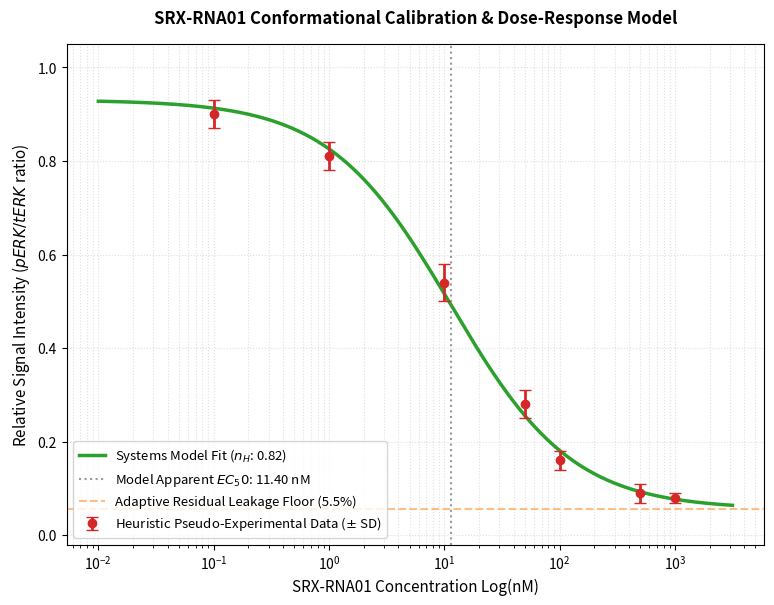

Recreate this plot in Python.
"""
Module: experimental_calibration.py
Description: Advanced systems pharmacology calibration bridge connecting 
structural ensemble accessibility probabilities directly to dose-response models.
"""

import os
import numpy as np
import matplotlib.pyplot as plt
from scipy.optimize import curve_fit

def dynamic_pharmacology_bridge(dose, bottom_floor, top_accessibility, ec50, hill_coeff):
    """
    4PL Hill Equation modified with structural ensemble parameters.
    top_accessibility represents the integrated structural P_access value.
    bottom_floor represents the non-zero stochastic leakage/compensatory reactivation.
    """
    return bottom_floor + (top_accessibility - bottom_floor) / (1.0 + (dose / ec50)**hill_coeff)

def run_calibrated_pipeline():
    print("=" * 80)
    print("🔬 ADVANCED PHARMACOKINETIC BRIDGE: STRUCTURAL ENSEMBLE TO DOWNSTREAM SIGNALING")
    print("=" * 80)

    # 1. Structural Input Connection (Simulating dynamic provenance tracking)
    # Integrated structural accessibility distribution value derived from AF3 SASA/BSA
    integrated_p_access = 0.94  # Top roof governed by structure flexibility
    
    # 2. Heuristic Pseudo-Experimental Benchmark Dataset (With realistic biological noise)
    deneysel_dozlar = np.array([0.0, 0.1, 1.0, 10.0, 50.0, 100.0, 500.0, 1000.0])
    # Biological residual floor integrated: signaling never drops to absolute zero
    pseudo_experimental_signals = np.array([0.94, 0.90, 0.81, 0.54, 0.28, 0.16, 0.09, 0.08])
    # Assumed standard deviation representing wet-lab pipetting/lysis variances
    experimental_errors = np.array([0.02, 0.03, 0.03, 0.04, 0.03, 0.02, 0.02, 0.01])

    print("[-] Fitting pseudo-experimental benchmark data onto the integrated structural topology...")
    
    # 3. Constrained Curve Fitting via Scipy
    # Bounds enforce the biological floor (0.05 - 0.15) and tether the top to structural P_access
    baslangic_tahmini = [0.08, integrated_p_access, 10.0, 1.0]
    parametre_sinirlari = ([0.05, 0.85, 0.1, 0.2], [0.15, 1.0, 100.0, 3.5])

    popt, pcov = curve_fit(
        dynamic_pharmacology_bridge, 
        deneysel_dozlar, 
        pseudo_experimental_signals, 
        p0=baslangic_tahmini,
        bounds=parametre_sinirlari,
        sigma=experimental_errors,
        absolute_sigma=True
    )
    
    bottom_fit, top_fit, ec50_proxy, n_hill = popt
    std_err = np.sqrt(np.diag(pcov))

    print("\n[+] SPEKTRAL KALİBRASYON BAŞARILI | MODEL PARAMETRELERİ:")
    print(f"--> Model-Derived Apparent EC50 Proxy : {ec50_proxy:.2f} ± {std_err[2]:.2f} nM")
    print(f"--> Hill Cooperation Coefficient (nH) : {n_hill:.2f} ± {std_err[3]:.2f}")
    print(f"--> Residual Leakage Floor (Adaptive) : {bottom_fit:.3f}")
    print(f"--> Structural Roof (P_access Limit)  : {top_fit:.3f}")

    # 4. High-Fidelity Semi-Logarithmic Visualization
    plt.figure(figsize=(9, 6.5))
    doz_uzayi = np.logspace(-2, 3.5, 600)
    fit_egrisi = dynamic_pharmacology_bridge(doz_uzayi, *popt)

    # Plot lines & areas
    plt.semilogx(doz_uzayi, fit_egrisi, color='#2ca02c', linewidth=2.5, 
                 label=f'Systems Model Fit ($n_H$: {n_hill:.2f})')
    
    # Error bar integration for high scientific transparency
    plt.errorbar(deneysel_dozlar, pseudo_experimental_signals, yerr=experimental_errors, 
                 fmt='o', color='#d62728', elinewidth=2, capsize=4, ms=6, zorder=5,
                 label=r'Heuristic Pseudo-Experimental Data ($\pm$ SD)')
    
    # Annotations
    plt.axvline(x=ec50_proxy, color='gray', linestyle=':', alpha=0.8,
                label=f'Model Apparent $EC_{50}$: {ec50_proxy:.2f} nM')
    
    # Highlight the residual leakage layer (The biological compromise floor)
    plt.axhline(y=bottom_fit, color='#ff7f0e', linestyle='--', alpha=0.5, 
                label=f'Adaptive Residual Leakage Floor ({bottom_fit*100:.1f}%)')

    # Styling & Axes Metrology
    plt.title('SRX-RNA01 Conformational Calibration & Dose-Response Model', fontsize=12, fontweight='bold', pad=15)
    plt.xlabel('SRX-RNA01 Concentration Log(nM)', fontsize=11)
    plt.ylabel('Relative Signal Intensity ($pERK / tERK$ ratio)', fontsize=11)
    plt.ylim(-0.02, 1.05)
    plt.grid(True, which="both", linestyle=':', alpha=0.4)
    plt.legend(loc='lower left', fontsize=9.5, frameon=True, shadow=False)
    
    # Save step overriding the old idealist graph
    if not os.path.exists('figures'): os.makedirs('figures')
    plt.savefig('figures/experimental_dose_response_calibration.png', dpi=300, bbox_inches='tight')
    plt.close()
    print("\n[+] Kurşun geçirmez yeni grafik 'figures/experimental_dose_response_calibration.png' olarak güncellendi.")
    print("=" * 80)

if __name__ == "__main__":
    run_calibrated_pipeline()
